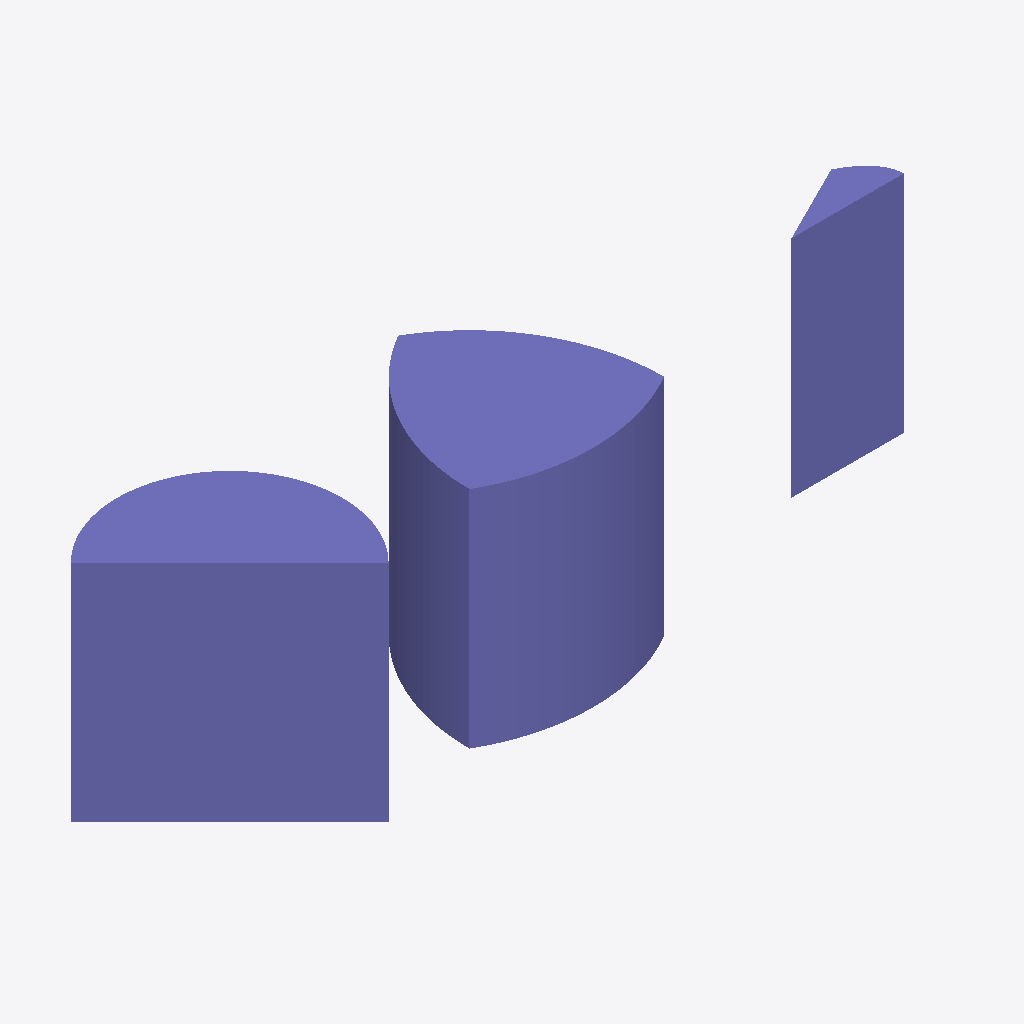
Isometric view of an IFC building model (IFC-SPF (STEP), schema IFC4, length unit millimetre), seen from the south-west, elements coloured by IFC class: 3 columns (violet).
Extent 6.7 m × 1.7 m × 2.0 m (x, y, z). Elements (3): 3 IfcColumn.

HEADER;
FILE_DESCRIPTION(('ViewDefinition [DesignTransferView_V1]'),'2;1');
FILE_NAME('C:\\My Work\\Geometry Gym\\documents\\building smart\\github\\ifcscript\\example','2017-06-28T23:09:53',('jonm'),('Geometry Gym'),'GeometryGymIFC v0.0.15.0 by Geometry Gym Pty Ltd','IFCExamples v0.0.1.0','None');
FILE_SCHEMA(('IFC4'));
ENDSEC;
DATA;
#20=IFCPROJECT('0$WU4A9R19$vKWO$AdOnKA',$,'IfcProject',$,$,$,$,(#31),#21);
#13=IFCBUILDING('39t4Pu3nTC4ekXYRIHJB9W',$,'IfcBuilding',$,$,#12,$,$,$,$,$,#18);
#77=IFCCOLUMN('0RGc8lepr7BRF_EtHrWJ45',$,'SemiCircle',$,$,#76,#85,$,$);
#131=IFCCOLUMN('3vcm8ZmFfDwhpgzzT7EP8n',$,'CurviLinearTriangle',$,$,#130,#137,$,$);
#180=IFCCOLUMN('0gw7Zq2jn3b91J9aZCStsR',$,'PartialEllipse',$,$,#179,#186,$,$);
ENDSEC;
